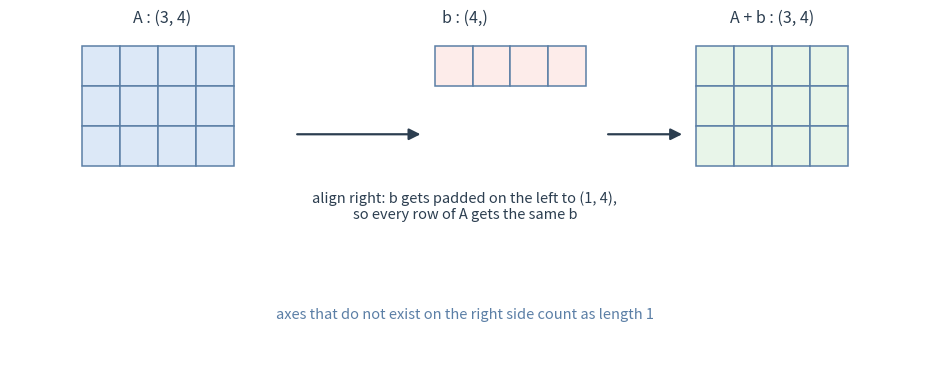

Here is the Python script that generated this plot: (Note: this script raises an exception after producing the figure.)
"""生成 B02 讲义用的广播示意图。

在本机跑：
    just run tools/figs/b02_broadcast.py
输出：notes/figs/b02-broadcast.png

图里只用英文与数学符号，避免字体缺失。
"""

import matplotlib

matplotlib.use("Agg")

import matplotlib.pyplot as plt
from matplotlib.patches import FancyArrowPatch, Rectangle

A_COLOR = "#dce8f7"
B_COLOR = "#fdecea"
OUT_COLOR = "#e8f5e9"
EDGE = "#5b7fa6"
CELL = 0.5

fig, ax = plt.subplots(figsize=(9.4, 4.0), dpi=150)
ax.set_xlim(0, 12)
ax.set_ylim(0, 4.6)
ax.axis("off")


def grid(x0, y_top, rows, cols, fc):
    for r in range(rows):
        for c in range(cols):
            ax.add_patch(
                Rectangle(
                    (x0 + c * CELL, y_top - (r + 1) * CELL),
                    CELL,
                    CELL,
                    fc=fc,
                    ec=EDGE,
                    lw=1.1,
                )
            )


def arrow(x1, y1, x2, y2):
    ax.add_patch(
        FancyArrowPatch(
            (x1, y1), (x2, y2), arrowstyle="-|>", mutation_scale=17, color="#2c3e50", lw=1.6
        )
    )


Y_TOP = 4.15

# A: (3, 4)
ax.text(2.0, 4.45, "A : (3, 4)", ha="center", fontsize=11.5, color="#2c3e50")
grid(0.95, Y_TOP, 3, 4, A_COLOR)

# b: (4,)
ax.text(6.0, 4.45, "b : (4,)", ha="center", fontsize=11.5, color="#2c3e50")
grid(5.6, Y_TOP, 1, 4, B_COLOR)

# 结果
ax.text(10.05, 4.45, "A + b : (3, 4)", ha="center", fontsize=11.5, color="#2c3e50")
grid(9.05, Y_TOP, 3, 4, OUT_COLOR)

# 箭头放在格子下方，避开文字
arrow(3.75, 3.05, 5.45, 3.05)
arrow(7.85, 3.05, 8.9, 3.05)

ax.text(
    6.0,
    2.35,
    "align right: b gets padded on the left to (1, 4),\nso every row of A gets the same b",
    ha="center",
    va="top",
    fontsize=10.5,
    color="#2c3e50",
)

ax.text(
    6.0,
    0.75,
    "axes that do not exist on the right side count as length 1",
    ha="center",
    fontsize=10.5,
    color="#5b7fa6",
)

plt.tight_layout()
plt.savefig("notes/figs/b02-broadcast.png", bbox_inches="tight", facecolor="white")
print("已生成 notes/figs/b02-broadcast.png")
